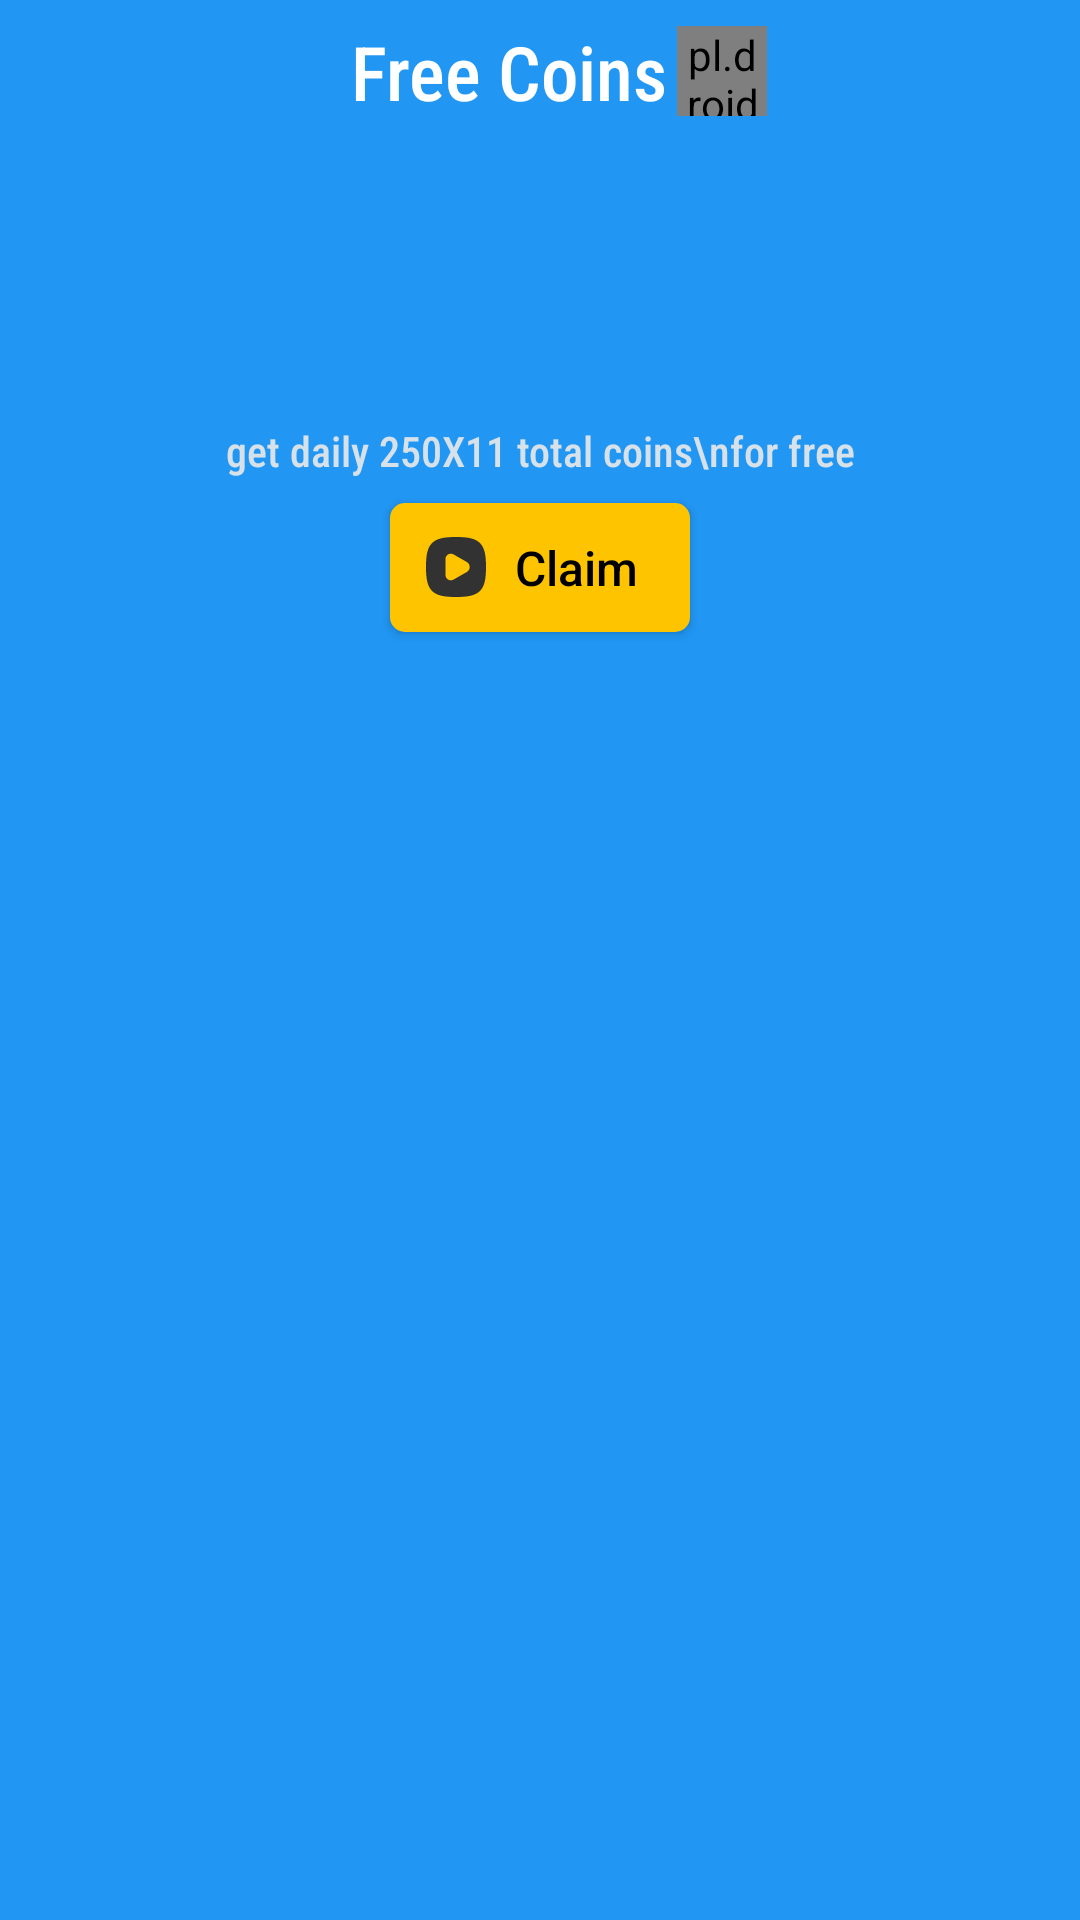

Here is an Android app screen rendered from its layout file. Give the layout XML and the strings, colors and styles it references.
<!-- AndroidManifest.xml: application theme Theme.EarnWQuizSpin -->
<!-- res/layout/activity_dialog_box_reward.xml -->
<?xml version="1.0" encoding="utf-8"?>
<LinearLayout xmlns:android="http://schemas.android.com/apk/res/android"
    xmlns:app="http://schemas.android.com/apk/res-auto"
    xmlns:tools="http://schemas.android.com/tools"
    android:layout_width="match_parent"
    android:layout_height="wrap_content"
    android:background="#2196F3"
    android:orientation="vertical"
    >


 <LinearLayout
     android:layout_width="wrap_content"
     android:layout_height="wrap_content"
     android:orientation="horizontal"
     android:gravity="center"
     android:layout_gravity="center"
     android:layout_marginTop="7dp"
     android:layout_marginRight="21dp"
     android:layout_marginLeft="31dp"
     >


     <TextView
         android:id="@+id/textView2"
         android:layout_width="match_parent"
         android:layout_height="wrap_content"
         android:fontFamily="sans-serif-condensed-medium"
         android:text="Free Coins"
         android:textColor="@color/white"
         android:textSize="25sp" />

     <pl.droidsonroids.gif.GifImageView
         android:layout_width="30dp"
         android:layout_height="30dp"
         android:id="@+id/dancer"
         android:src="@drawable/tregif"
         android:layout_marginLeft="3dp"/>

    <ImageView
        android:id="@+id/closPopup"
        android:layout_width="wrap_content"
        android:layout_height="wrap_content"
        android:src="@drawable/ic_close"
        android:layout_gravity="end"
        android:layout_marginLeft="7dp"/>

 </LinearLayout>

    <ImageView
        android:layout_width="100dp"
        android:layout_height="100dp"
        android:src="@drawable/treasurechest"
        android:layout_gravity="center"
        android:layout_marginEnd="7dp"
        />

    <TextView
        android:id="@+id/textView9"
        android:layout_width="match_parent"
        android:layout_height="wrap_content"
        android:fontFamily="sans-serif-condensed-medium"
        android:gravity="center"
        android:text="get daily 250X11 total coins\nfor free"
android:layout_marginBottom="4dp"
        android:layout_marginRight="11dp"
        android:layout_marginLeft="11dp"
        android:textColor="@color/cust7" />


    <Button
        android:id="@+id/adBtn"
        android:layout_width="100dp"
        android:layout_height="43dp"
        android:background="@drawable/btn_bgad"
        android:fontFamily="sans-serif-medium"
        android:text="Claim"
        android:textSize="16sp"
        android:textColor="@color/black"
        android:textAllCaps="false"
        android:drawableStart="@drawable/ic_playad"
        android:layout_gravity="center"
        android:paddingLeft="10dp"
        android:drawablePadding="-10dp"
        android:layout_marginBottom="11dp"
        android:layout_marginTop="4dp"
        />
</LinearLayout>
<!-- resources referenced by this layout -->
<resources>
  <color name="black">#FF000000</color>
  <color name="cust7">#E8E8E8E8</color>
  <color name="white">#FFFFFFFF</color>
  <!-- drawable btn_bgad (drawable) -->
  <?xml version="1.0" encoding="utf-8"?>
  <shape xmlns:android="http://schemas.android.com/apk/res/android">
      <gradient
          android:endColor="#FFC400"
          android:startColor="#FFC400"
          android:angle="90"/>
      <corners android:radius="5dp"/>
  </shape>
  <!-- drawable ic_playad (drawable) -->
  <vector android:height="24dp" android:viewportHeight="24"
      android:viewportWidth="24" android:width="24dp" xmlns:android="http://schemas.android.com/apk/res/android">
      <path android:pathData="M0,0h24v24h-24z"/>
      <path android:fillColor="#323232" android:fillType="evenOdd" android:pathData="M7.25,2.388C8.549,2.099 10.124,2 12,2C13.876,2 15.451,2.099 16.75,2.388C18.06,2.679 19.149,3.176 19.986,4.014C20.824,4.851 21.321,5.94 21.612,7.25C21.901,8.549 22,10.124 22,12C22,13.876 21.901,15.451 21.612,16.75C21.321,18.06 20.824,19.149 19.986,19.986C19.149,20.824 18.06,21.321 16.75,21.612C15.451,21.901 13.876,22 12,22C10.124,22 8.549,21.901 7.25,21.612C5.94,21.321 4.851,20.824 4.014,19.986C3.176,19.149 2.679,18.06 2.388,16.75C2.099,15.451 2,13.876 2,12C2,10.124 2.099,8.549 2.388,7.25C2.679,5.94 3.176,4.851 4.014,4.014C4.851,3.176 5.94,2.679 7.25,2.388ZM15.596,10.332C16.887,11.069 16.887,12.931 15.596,13.668L11.154,16.207C9.972,16.882 8.5,16.029 8.5,14.667L8.5,9.333C8.5,7.971 9.972,7.118 11.154,7.793L15.596,10.332Z"/>
  </vector>
  <style name="Theme.EarnWQuizSpin" parent="Theme.AppCompat.DayNight.NoActionBar">
          
          <item name="colorPrimary">@color/purple_500</item>
          <item name="colorPrimaryVariant">@color/purple_700</item>
          <item name="colorOnPrimary">@color/white</item>
          
          <item name="colorSecondary">@color/teal_200</item>
          <item name="colorSecondaryVariant">@color/teal_700</item>
          <item name="colorOnSecondary">@color/black</item>
          
          <item name="android:statusBarColor">?attr/colorPrimaryVariant</item>
          
      </style>
  <color name="purple_500">#FF6200EE</color>
  <color name="purple_700">#D6471A</color>
  <color name="teal_200">#FF03DAC5</color>
  <color name="teal_700">#FF018786</color>
</resources>
